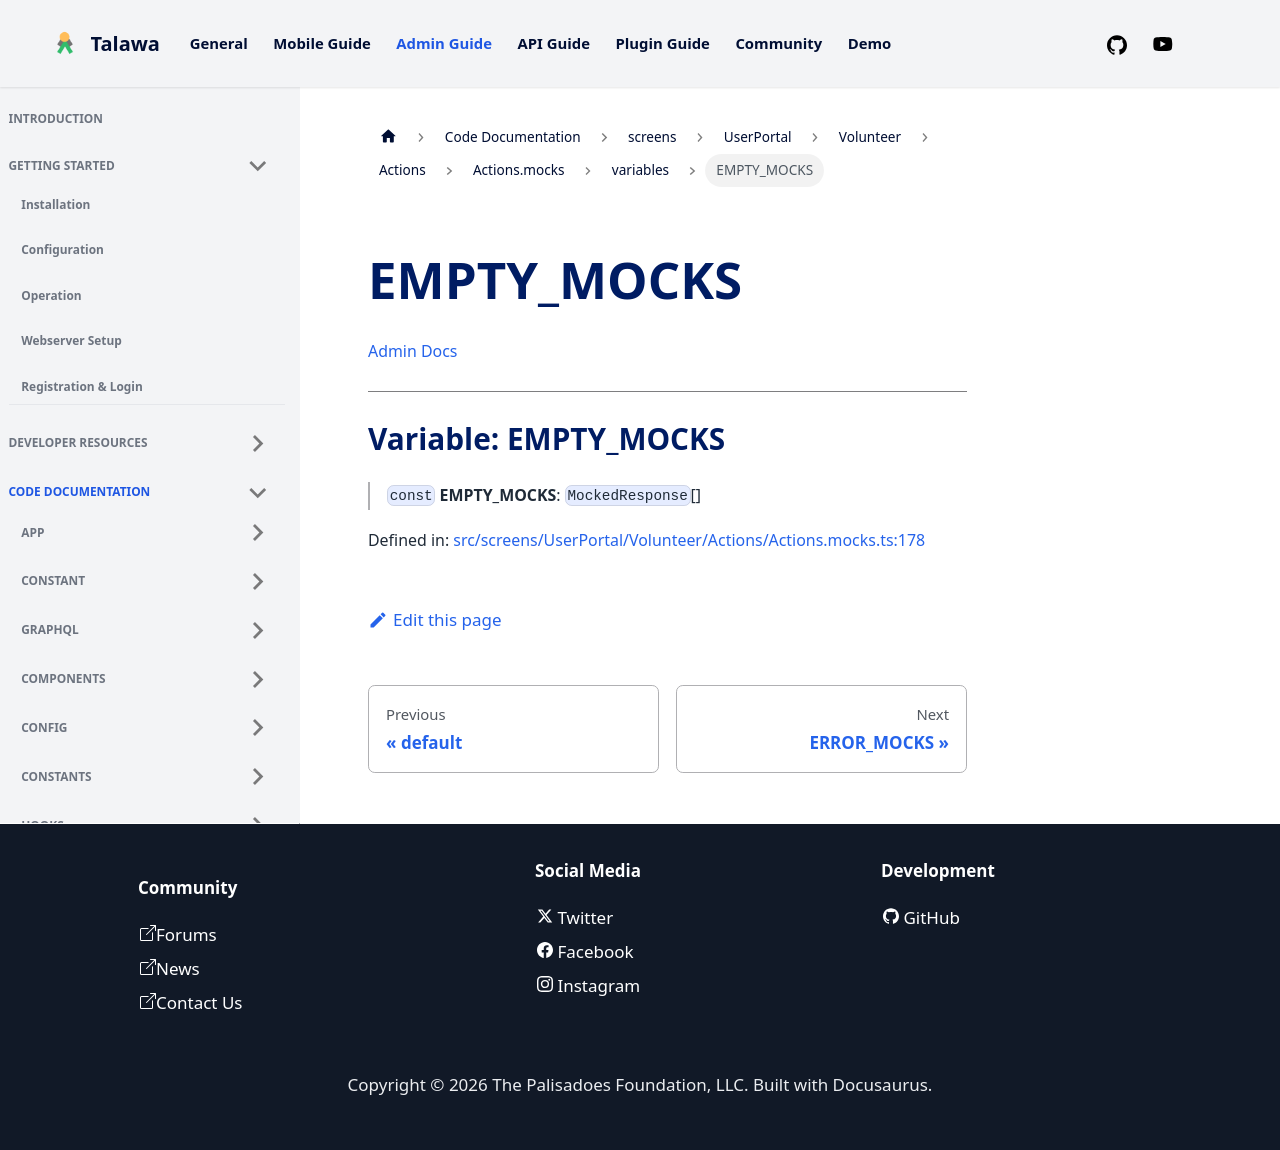

repository: PalisadoesFoundation/talawa-admin · page: docs/auto-docs/screens/UserPortal/Volunteer/Actions/Actions.mocks/variables/EMPTY_MOCKS/index.html · generator: docusaurus

[Admin Docs](/)

***

# Variable: EMPTY\_MOCKS

> `const` **EMPTY\_MOCKS**: `MockedResponse`[]

Defined in: [src/screens/UserPortal/Volunteer/Actions/Actions.mocks.ts:178](https://github.com/PalisadoesFoundation/talawa-admin/blob/main/src/screens/UserPortal/Volunteer/Actions/Actions.mocks.ts#L178)
